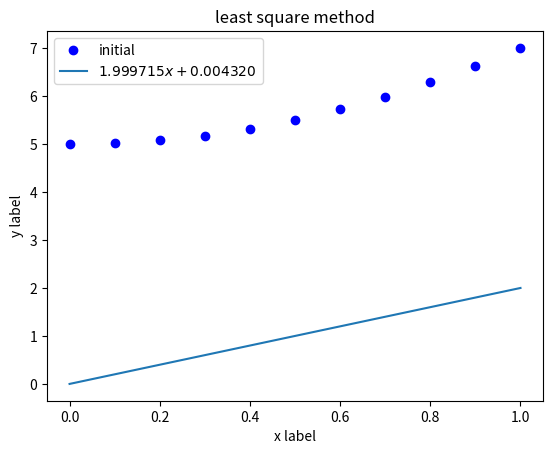

Generate this figure with matplotlib:
import matplotlib.pyplot as plt
import math

""" My first homework on modeling subject"""


def det(A, total=0):
    indices = list(range(len(A)))
    if len(A) == 2 and len(A[0]) == 2:
        val = A[0][0] * A[1][1] - A[1][0] * A[0][1]
        return val
    for fc in indices:
        As = A.copy()
        As = As[1:]
        As = [As[i][0:fc] + As[i][fc + 1:] for i in range(len(As))]
        total += (-1) ** (fc % 2) * A[0][fc] * det(As)
    return total


def gaussian(a, b):
    """Solve the Linear algebraic equation systems with Gaussian method"""
    if det(a) == 0:
        print('det is equalt to : ', det(a))
        return "The system consists singular matrix therefore solution not exists or there are infinity solutions"
    for i in range(len(b)):
        k = i
        while a[k][i] == 0 and k + 1 != len(b):
            k += 1
        b[i], b[k] = b[k], b[i]
        a[i], a[k] = a[k], a[i]
        b[i] = [x / a[i][i] for x in b[i]]
        a[i] = [x / a[i][i] for x in a[i]]
        b[i + 1:] = [[x - a[j][i] * y for x, y in zip(b[j], b[i])] for j in range(i + 1, len(a[0]))]
        a[i + 1:] = [[x - a[j][i] * y for x, y in zip(a[j], a[i])] for j in range(i + 1, len(a[0]))]
    result = [0 for i in range(len(b))]
    for i in range(len(b) - 1, -1, -1):
        result[i] = b[i][0] - sum([a[i][j] * result[j] for j in range(len(a) - 1, -1, -1)])
    return result


# first problem of first homework
x = [0, 0.1, 0.2, 0.3, 0.4, 0.5, 0.6, 0.7, 0.8, 0.9, 1]
y = [0.000269819, 0.20966649, 0.405653264, 0.600161378, 0.808358635, 1.000460357, 1.206855043, 1.400662266, 1.603810939,
     1.807376137, 2.002681541]

a = [
    [sum([i ** 2 for i in x]), sum(x)],
    [sum(x), len(x)]
]

b = [[sum([i * j for i, j in zip(x, y)])], [sum(y)]]

# second problem of first homework
# x = [0, 0.1, 0.2, 0.3, 0.4, 0.5, 0.6, 0.7, 0.8, 0.9, 1]
y = [
    5.007551402, 5.022739776, 5.084108155, 5.180491601, 5.325066589, 5.507693178, 5.725436069, 5.987606914, 6.289589143,
    6.628711888, 7.006814729]
# a = [
#     [sum([i ** 4 for i in x]), sum([i ** 3 for i in x]), sum([i ** 2 for i in x])],
#     [sum([i ** 3 for i in x]), sum([i ** 2 for i in x]), sum(x)],
#     [sum([i ** 2 for i in x]), sum(x), len(x)]
# ]
#
# b = [[sum([j * i ** 2 for i, j in zip(x, y)])], [sum([i * j for i, j in zip(x, y)])], [sum(y)]]

# third problem of first homework
# x = [0, 0.1, 0.2, 0.3, 0.4, 0.5, 0.6, 0.7, 0.8, 0.9, 1]
# initial_y = [1.011378034, 1.509673763, 2.2396243, 3.320296591, 4.95716554, 7.394593138, 11.02489662, 16.44550924,
#              24.53945915, 36.61225519, 54.60938299]
# y = [math.log(i, math.exp(1)) for i in initial_y]
# a = [
#     [sum([i ** 2 for i in x]), sum(x)],
#     [sum(x), len(x)]
# ]
#
# b = [[sum([i * j for i, j in zip(x, y)])], [sum(y)]]

solution = gaussian(a, b)  # the found x1, x2, ... , xn values
print(solution)
# first solution
plt.plot(x, y, ' bo', label='initial')
plt.plot(x, [solution[0] * i + solution[1] for i in x], label=r'${%f}x+{%f}$' % (solution[0], solution[1]))

# second solution
# plt.plot(x, y, ' o', label='initial')
# plt.plot(x, [solution[0] * i ** 2 + solution[1] * i + solution[2] for i in x], '-rx',
#          label=r'${%f}x^2+{%f}x+{%f}$' % (solution[0], solution[1], solution[2]))

# third
# plt.plot(x, initial_y, ' bo', label='initial')
# plt.plot(x, [math.exp(solution[1]) * math.exp(solution[0] * i) for i in x], '-rx',
#          label=r'${%f}e^{%sx}$' % (solution[1], {solution[0]}))
plt.xlabel('x label')
plt.ylabel('y label')
plt.title('least square method')
plt.legend()
plt.show()
